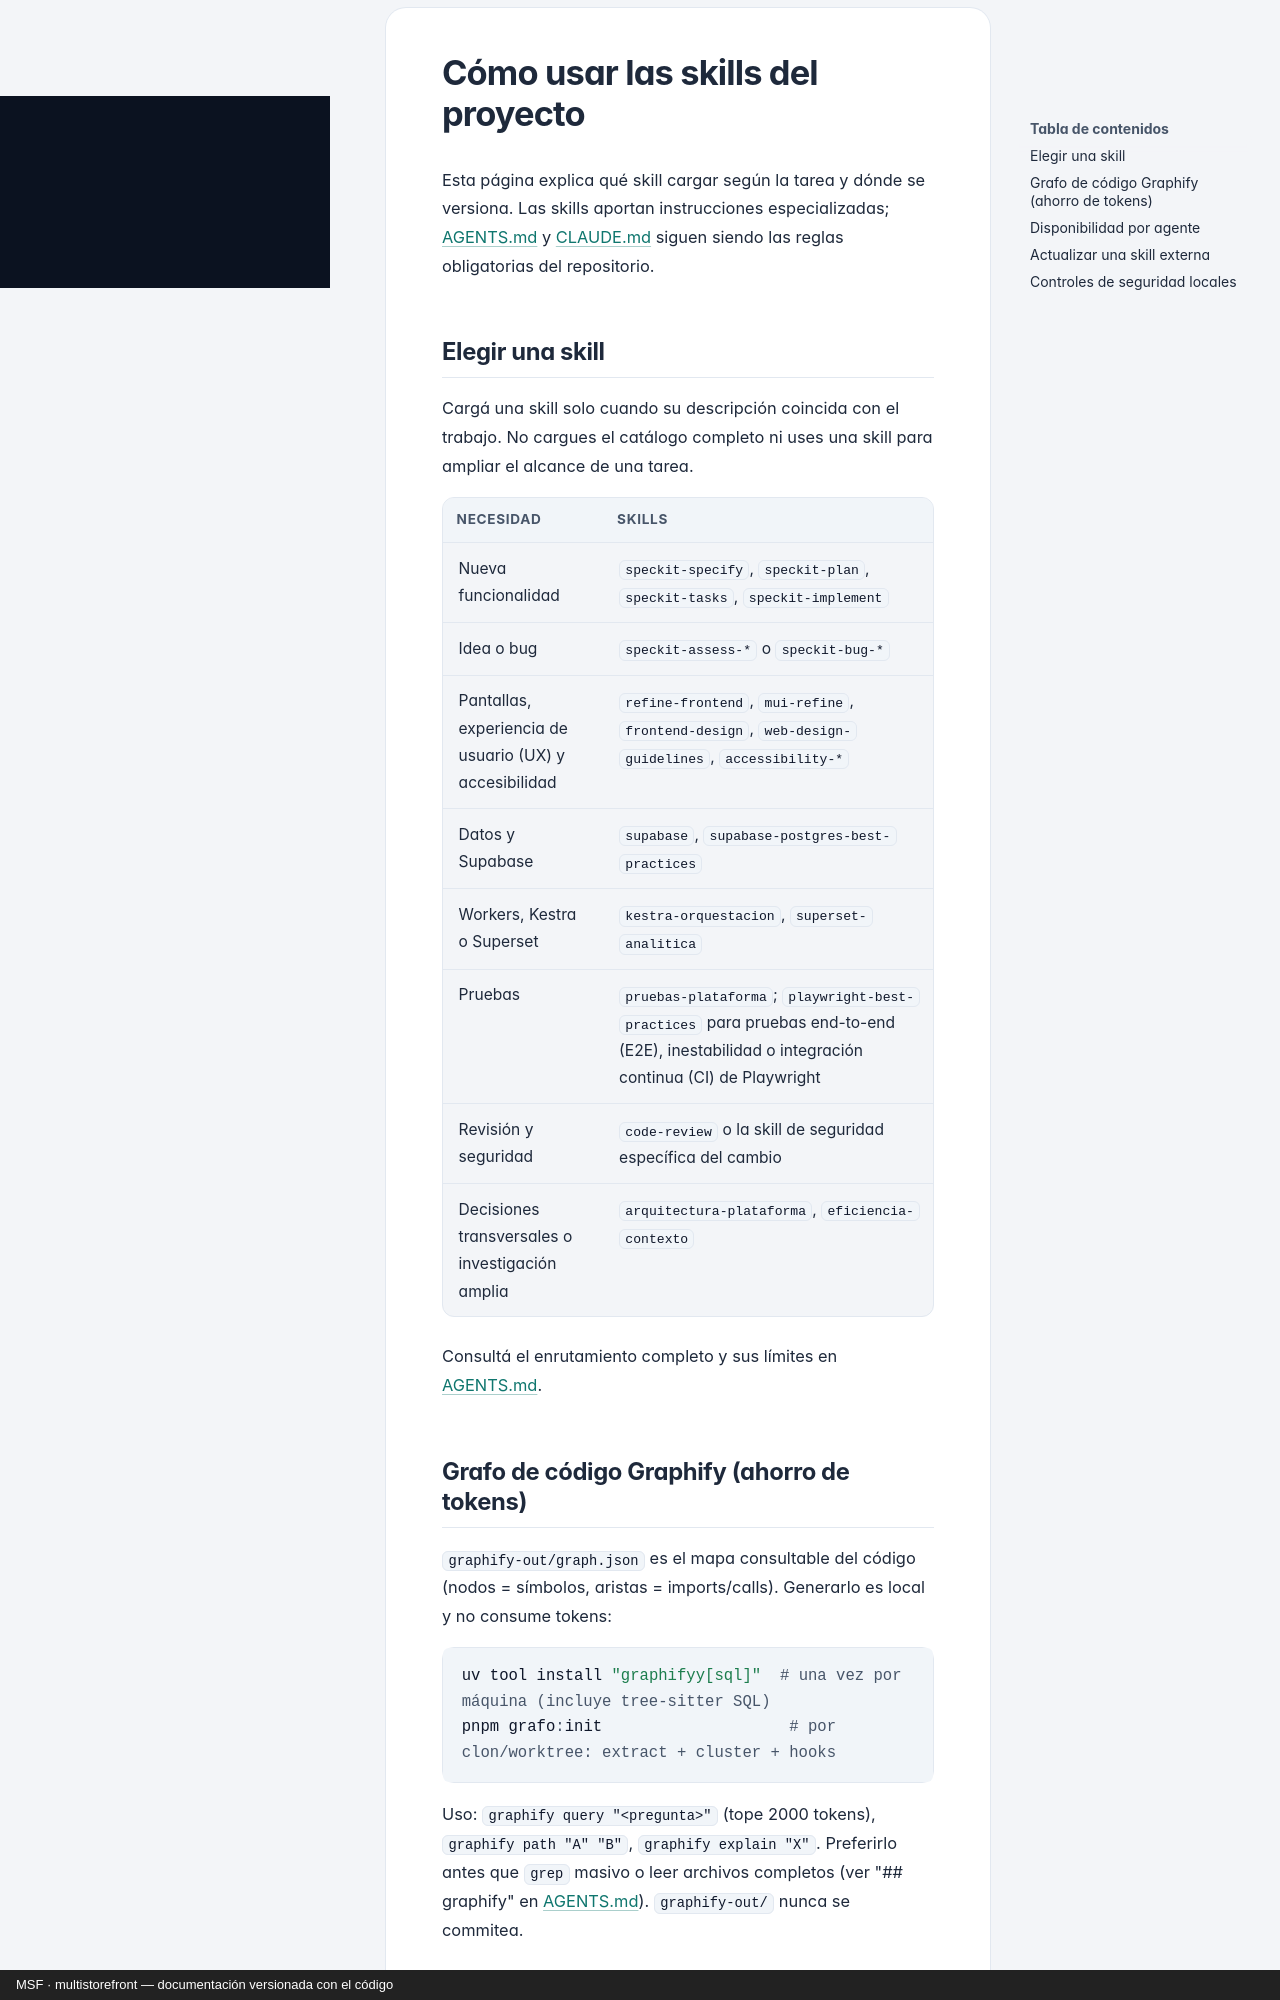

repository: nicolasjones/multistorefront-meli · page: skills/index.html · generator: mkdocs · copyright: MSF · multistorefront — documentación versionada con el código

---
owner: tecnico
sources:
  - specs
---

# Cómo usar las skills del proyecto

Esta página explica qué skill cargar según la tarea y dónde se versiona. Las skills aportan instrucciones especializadas; [AGENTS.md](../AGENTS.md) y [CLAUDE.md](../CLAUDE.md) siguen siendo las reglas obligatorias del repositorio.

## Elegir una skill

Cargá una skill solo cuando su descripción coincida con el trabajo. No cargues el catálogo completo ni uses una skill para ampliar el alcance de una tarea.

| Necesidad | Skills |
| --- | --- |
| Nueva funcionalidad | `speckit-specify`, `speckit-plan`, `speckit-tasks`, `speckit-implement` |
| Idea o bug | `speckit-assess-*` o `speckit-bug-*` |
| Pantallas, experiencia de usuario (UX) y accesibilidad | `refine-frontend`, `mui-refine`, `frontend-design`, `web-design-guidelines`, `accessibility-*` |
| Datos y Supabase | `supabase`, `supabase-postgres-best-practices` |
| Workers, Kestra o Superset | `kestra-orquestacion`, `superset-analitica` |
| Pruebas | `pruebas-plataforma`; `playwright-best-practices` para pruebas end-to-end (E2E), inestabilidad o integración continua (CI) de Playwright |
| Revisión y seguridad | `code-review` o la skill de seguridad específica del cambio |
| Decisiones transversales o investigación amplia | `arquitectura-plataforma`, `eficiencia-contexto` |

Consultá el enrutamiento completo y sus límites en [AGENTS.md](../AGENTS.md).

## Grafo de código Graphify (ahorro de tokens)

`graphify-out/graph.json` es el mapa consultable del código (nodos = símbolos, aristas = imports/calls). Generarlo es local y no consume tokens:

```powershell
uv tool install "graphifyy[sql]"  # una vez por máquina (incluye tree-sitter SQL)
pnpm grafo:init                    # por clon/worktree: extract + cluster + hooks
```

Uso: `graphify query "<pregunta>"` (tope 2000 tokens), `graphify path "A" "B"`, `graphify explain "X"`. Preferirlo antes que `grep` masivo o leer archivos completos (ver "## graphify" en [AGENTS.md](../AGENTS.md)). `graphify-out/` nunca se commitea.
